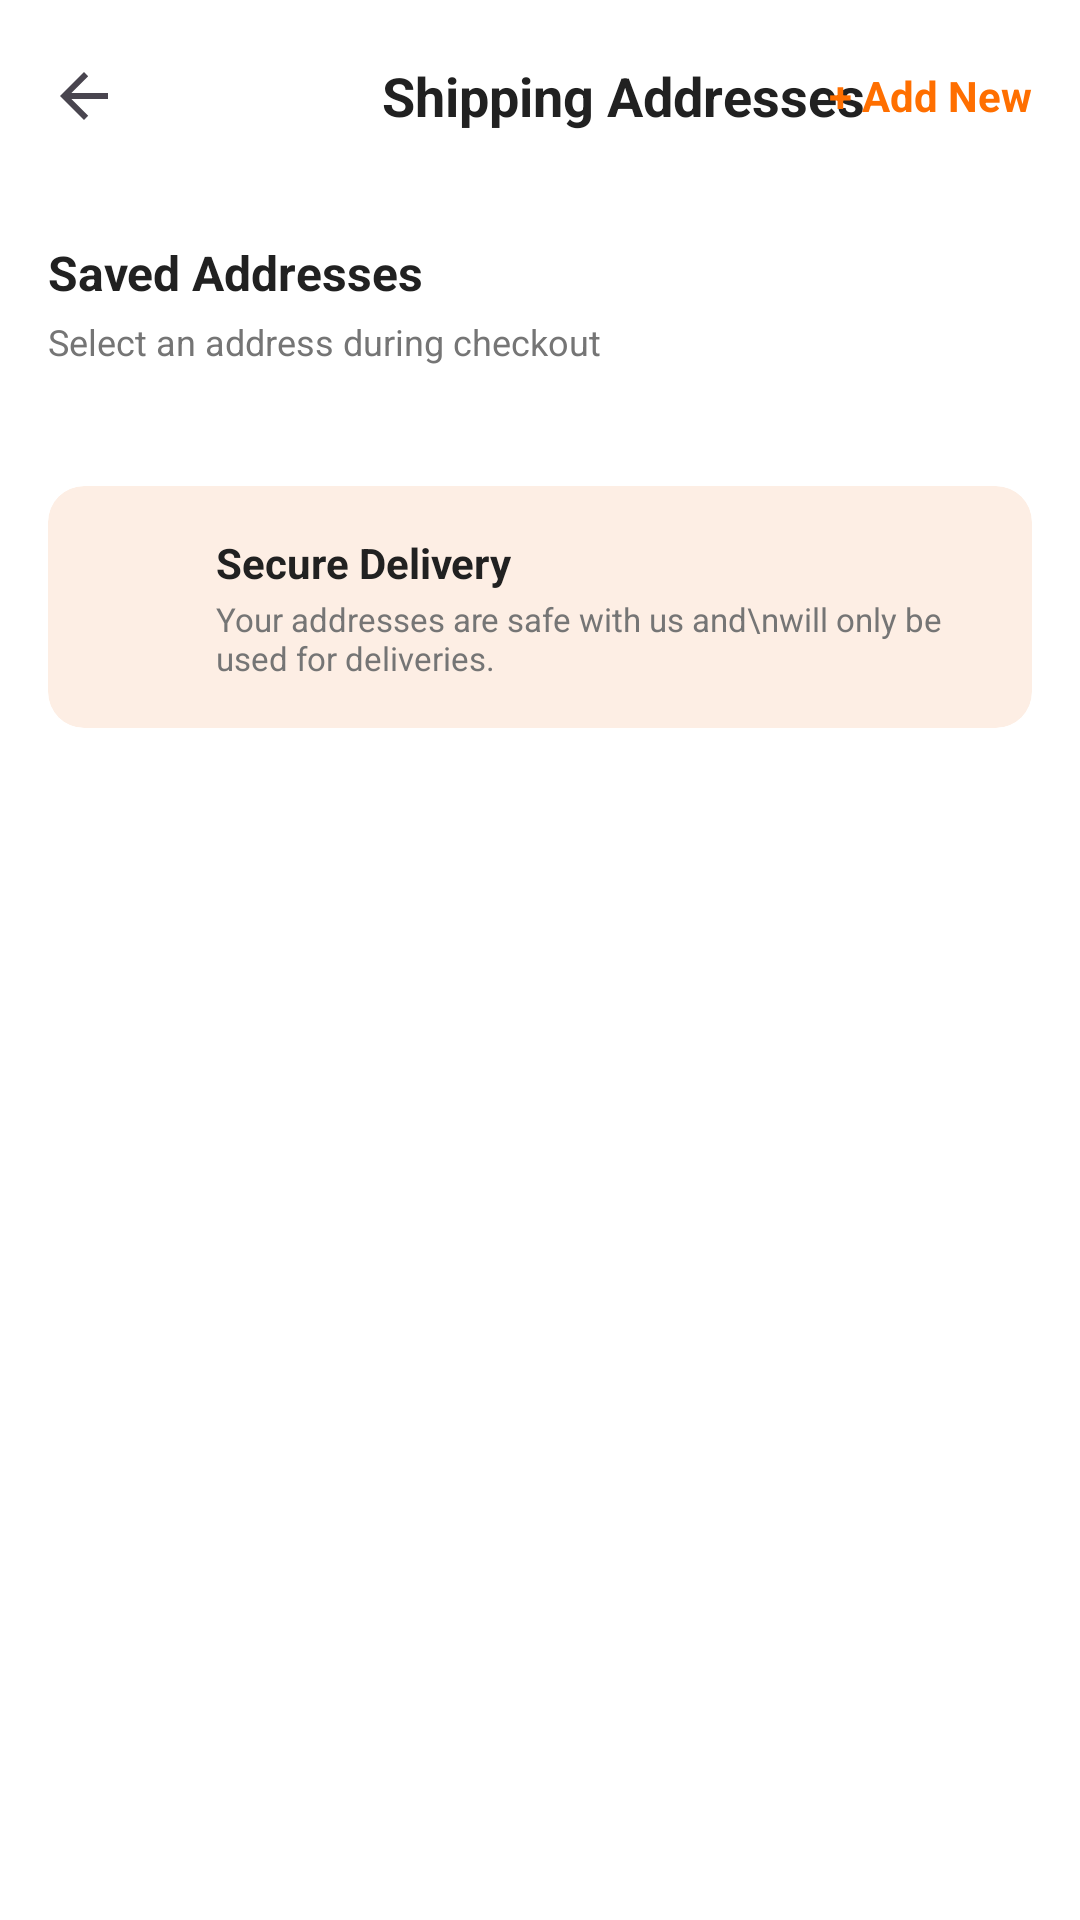

Write the Android layout XML for this screen, with the resource values it uses.
<!-- AndroidManifest.xml: application theme Theme.StyleNest -->
<!-- res/layout/activity_shipping_address.xml -->
<?xml version="1.0" encoding="utf-8"?>
<androidx.coordinatorlayout.widget.CoordinatorLayout xmlns:android="http://schemas.android.com/apk/res/android"
    xmlns:app="http://schemas.android.com/apk/res-auto"
    xmlns:tools="http://schemas.android.com/tools"
    android:layout_width="match_parent"
    android:layout_height="match_parent"
    android:background="@color/white">

    <com.google.android.material.appbar.AppBarLayout
        android:layout_width="match_parent"
        android:layout_height="wrap_content"
        android:background="@color/white"
        app:elevation="0dp">

        <androidx.appcompat.widget.Toolbar
            android:id="@+id/toolbar"
            android:layout_width="match_parent"
            android:layout_height="?attr/actionBarSize"
            app:navigationIcon="?attr/homeAsUpIndicator">

            <RelativeLayout
                android:layout_width="match_parent"
                android:layout_height="match_parent">

                <TextView
                    android:layout_width="wrap_content"
                    android:layout_height="wrap_content"
                    android:layout_centerInParent="true"
                    android:text="Shipping Addresses"
                    android:textColor="@color/text_dark"
                    android:textSize="18sp"
                    android:textStyle="bold" />

                <TextView
                    android:id="@+id/btn_add_new"
                    android:layout_width="wrap_content"
                    android:layout_height="wrap_content"
                    android:layout_alignParentEnd="true"
                    android:layout_centerVertical="true"
                    android:layout_marginEnd="16dp"
                    android:text="+ Add New"
                    android:textColor="@color/primary_orange"
                    android:textSize="14sp"
                    android:textStyle="bold" />
            </RelativeLayout>
        </androidx.appcompat.widget.Toolbar>
    </com.google.android.material.appbar.AppBarLayout>

    <androidx.core.widget.NestedScrollView
        android:layout_width="match_parent"
        android:layout_height="match_parent"
        app:layout_behavior="@string/appbar_scrolling_view_behavior">

        <LinearLayout
            android:layout_width="match_parent"
            android:layout_height="wrap_content"
            android:orientation="vertical"
            android:paddingHorizontal="16dp"
            android:paddingTop="16dp"
            android:paddingBottom="24dp">

            <TextView
                android:layout_width="wrap_content"
                android:layout_height="wrap_content"
                android:text="Saved Addresses"
                android:textColor="@color/text_dark"
                android:textSize="16sp"
                android:textStyle="bold" />

            <TextView
                android:layout_width="wrap_content"
                android:layout_height="wrap_content"
                android:layout_marginTop="4dp"
                android:text="Select an address during checkout"
                android:textColor="@color/text_grey"
                android:textSize="12sp" />

            <androidx.recyclerview.widget.RecyclerView
                android:id="@+id/recycler_addresses"
                android:layout_width="match_parent"
                android:layout_height="wrap_content"
                android:layout_marginTop="16dp"
                android:nestedScrollingEnabled="false"
                tools:listitem="@layout/item_shipping_address" />

            
            <androidx.cardview.widget.CardView
                android:layout_width="match_parent"
                android:layout_height="wrap_content"
                android:layout_marginTop="24dp"
                app:cardBackgroundColor="@color/banner_bg"
                app:cardCornerRadius="12dp"
                app:cardElevation="0dp">

                <LinearLayout
                    android:layout_width="match_parent"
                    android:layout_height="wrap_content"
                    android:gravity="center_vertical"
                    android:orientation="horizontal"
                    android:padding="16dp">

                    <ImageView
                        android:layout_width="24dp"
                        android:layout_height="24dp"
                        android:src="@drawable/ic_launcher_foreground"
                        app:tint="@color/primary_orange" />

                    <LinearLayout
                        android:layout_width="wrap_content"
                        android:layout_height="wrap_content"
                        android:layout_marginStart="16dp"
                        android:orientation="vertical">

                        <TextView
                            android:layout_width="wrap_content"
                            android:layout_height="wrap_content"
                            android:text="Secure Delivery"
                            android:textColor="@color/text_dark"
                            android:textSize="14sp"
                            android:textStyle="bold" />

                        <TextView
                            android:layout_width="wrap_content"
                            android:layout_height="wrap_content"
                            android:layout_marginTop="2dp"
                            android:text="Your addresses are safe with us and\nwill only be used for deliveries."
                            android:textColor="@color/text_grey"
                            android:textSize="11sp" />
                    </LinearLayout>
                </LinearLayout>
            </androidx.cardview.widget.CardView>

        </LinearLayout>
    </androidx.core.widget.NestedScrollView>

</androidx.coordinatorlayout.widget.CoordinatorLayout>
<!-- res/layout/item_shipping_address.xml (included above) -->
<?xml version="1.0" encoding="utf-8"?>
<com.google.android.material.card.MaterialCardView xmlns:android="http://schemas.android.com/apk/res/android"
    xmlns:app="http://schemas.android.com/apk/res-auto"
    xmlns:tools="http://schemas.android.com/tools"
    android:id="@+id/address_card"
    android:layout_width="match_parent"
    android:layout_height="wrap_content"
    android:layout_marginBottom="12dp"
    app:cardCornerRadius="12dp"
    app:cardElevation="0dp"
    app:strokeColor="@color/light_grey"
    app:strokeWidth="1dp">

    <androidx.constraintlayout.widget.ConstraintLayout
        android:layout_width="match_parent"
        android:layout_height="wrap_content"
        android:padding="16dp">

        <TextView
            android:id="@+id/tv_default_tag"
            android:layout_width="wrap_content"
            android:layout_height="wrap_content"
            android:background="@color/banner_bg"
            android:paddingHorizontal="8dp"
            android:paddingVertical="2dp"
            android:text="Default"
            android:textColor="@color/primary_orange"
            android:textSize="10sp"
            android:textStyle="bold"
            android:visibility="gone"
            app:layout_constraintStart_toStartOf="@id/tv_address_type"
            app:layout_constraintTop_toTopOf="parent"
            tools:visibility="visible" />

        <com.google.android.material.imageview.ShapeableImageView
            android:id="@+id/iv_address_icon"
            android:layout_width="48dp"
            android:layout_height="48dp"
            android:padding="10dp"
            android:src="@drawable/ic_home"
            app:layout_constraintStart_toStartOf="parent"
            app:layout_constraintTop_toBottomOf="@id/tv_default_tag"
            app:layout_constraintBottom_toBottomOf="parent"
            app:shapeAppearanceOverlay="@style/CircleImage"
            android:background="@color/bg_light"
            app:tint="@color/text_dark" />

        <TextView
            android:id="@+id/tv_address_type"
            android:layout_width="wrap_content"
            android:layout_height="wrap_content"
            android:layout_marginStart="16dp"
            android:textColor="@color/text_dark"
            android:textSize="14sp"
            android:textStyle="bold"
            app:layout_constraintStart_toEndOf="@id/iv_address_icon"
            app:layout_constraintTop_toTopOf="@id/iv_address_icon"
            tools:text="Home" />

        <TextView
            android:id="@+id/tv_user_name"
            android:layout_width="wrap_content"
            android:layout_height="wrap_content"
            android:layout_marginTop="2dp"
            android:textColor="@color/text_dark"
            android:textSize="14sp"
            app:layout_constraintStart_toStartOf="@id/tv_address_type"
            app:layout_constraintTop_toBottomOf="@id/tv_address_type"
            tools:text="Wanjiku M." />

        <TextView
            android:id="@+id/tv_address_details"
            android:layout_width="0dp"
            android:layout_height="wrap_content"
            android:layout_marginTop="4dp"
            android:textColor="@color/text_grey"
            android:textSize="12sp"
            app:layout_constraintEnd_toStartOf="@id/iv_more"
            app:layout_constraintStart_toStartOf="@id/tv_address_type"
            app:layout_constraintTop_toBottomOf="@id/tv_user_name"
            tools:text="123 Green Street, Kilimani\nNairobi, Kenya\n00100" />

        <TextView
            android:id="@+id/tv_phone"
            android:layout_width="wrap_content"
            android:layout_height="wrap_content"
            android:layout_marginTop="4dp"
            android:textColor="@color/text_grey"
            android:textSize="12sp"
            app:layout_constraintStart_toStartOf="@id/tv_address_type"
            app:layout_constraintTop_toBottomOf="@id/tv_address_details"
            tools:text="+254 712 345 678" />

        <ImageView
            android:id="@+id/iv_more"
            android:layout_width="24dp"
            android:layout_height="24dp"
            android:src="@drawable/ic_launcher_foreground"
            app:layout_constraintEnd_toEndOf="parent"
            app:layout_constraintTop_toTopOf="@id/tv_address_type"
            app:tint="@color/text_grey" />

        <RadioButton
            android:id="@+id/rb_selected"
            android:layout_width="24dp"
            android:layout_height="24dp"
            android:checked="false"
            android:clickable="false"
            android:focusable="false"
            app:layout_constraintBottom_toBottomOf="parent"
            app:layout_constraintEnd_toEndOf="parent" />

    </androidx.constraintlayout.widget.ConstraintLayout>

</com.google.android.material.card.MaterialCardView>
<!-- resources referenced by this layout -->
<resources>
  <color name="banner_bg">#FDEEE4</color>
  <color name="bg_light">#F5F5F5</color>
  <color name="light_grey">#EEEEEE</color>
  <color name="primary_orange">#FF6F00</color>
  <color name="text_dark">#212121</color>
  <color name="text_grey">#757575</color>
  <color name="white">#FFFFFFFF</color>
  <!-- drawable ic_home (drawable) -->
  <?xml version="1.0" encoding="utf-8"?>
  <vector xmlns:android="http://schemas.android.com/apk/res/android"
      android:width="24dp"
      android:height="24dp"
      android:viewportWidth="24"
      android:viewportHeight="24">
      <path
          android:fillColor="@color/black"
          android:pathData="M12,5.69l5,4.5V18h-2v-6H9v6H7v-7.81L12,5.69M12,3L2,12h3v8h6v-6h2v6h6v-8h3L12,3z" />
  </vector>
  <style name="CircleImage" parent="">
          <item name="cornerSize">50%</item>
      </style>
  <style name="Theme.StyleNest" parent="Base.Theme.StyleNest" />
  <color name="black">#FF000000</color>
  <style name="Base.Theme.StyleNest" parent="Theme.Material3.DayNight.NoActionBar">
          
          <item name="colorPrimary">@color/black</item>
          <item name="colorOnPrimary">@color/white</item>
          <item name="colorSecondary">@color/gold</item>
          <item name="colorOnSecondary">@color/black</item>
          <item name="android:windowBackground">@color/white</item>
          <item name="android:statusBarColor">@color/white</item>
          <item name="android:windowLightStatusBar" tools:targetApi="m">true</item>
      </style>
  <color name="gold">#D4AF37</color>
</resources>
